Run: headless pygame with SDL's dummy video driver; simulated clock (each Clock.tick advances the game by its frame time, no real sleeping); random seed 0; keys injected as events and as key.get_pressed() state; mouse plan: one left click at the window centre at the start of phase 2, then a move to the lower-right quarter at the start of phase 3.
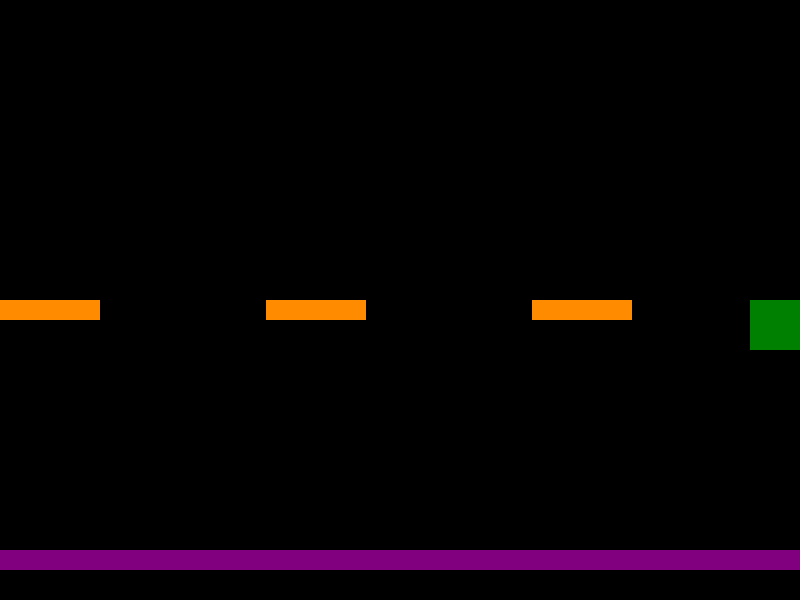
Frame 1 of 1 · flips 1–60 · no input (game ended)

The pygame program that drew these frames:

import pygame
import sys

# Game constants
SCREEN_WIDTH, SCREEN_HEIGHT = 800, 600
BIRD_SIZE = 50
PLATFORM_SIZE = (100, 20)
TARGET_SIZE = 50
GRAVITY = 0.1
BIRD_LAUNCH_VELOCITY = [5, -5]  # Velocity applied when the bird is launched
START_PLATFORM_Y = SCREEN_HEIGHT - 50  # Y position of starting platform


class Bird(pygame.sprite.Sprite):
    def __init__(self, x, y):
        super().__init__()
        self.image = pygame.Surface([BIRD_SIZE, BIRD_SIZE])
        self.image.fill((255, 0, 0))
        self.rect = self.image.get_rect()
        self.rect.x = x
        self.rect.y = y - self.rect.height  # Adjust the starting position
        self.velocity = [0, 0]


class Platform(pygame.sprite.Sprite):
    def __init__(self, x, y):
        super().__init__()
        self.image = pygame.Surface(PLATFORM_SIZE)
        self.image.fill((255, 140, 0))
        self.rect = self.image.get_rect()
        self.rect.x = x
        self.rect.y = y


class Target(pygame.sprite.Sprite):
    def __init__(self, x, y):
        super().__init__()
        self.image = pygame.Surface([TARGET_SIZE, TARGET_SIZE])
        self.image.fill((0, 128, 0))
        self.rect = self.image.get_rect()
        self.rect.x = x
        self.rect.y = y

class StartPlatform(pygame.sprite.Sprite):
    def __init__(self, x, y):
        super().__init__()
        self.image = pygame.Surface([SCREEN_WIDTH, PLATFORM_SIZE[1]])
        self.image.fill((128, 0, 128))  # Purple color
        self.rect = self.image.get_rect()
        self.rect.x = x
        self.rect.y = y

def main():
    pygame.init()

    screen = pygame.display.set_mode((SCREEN_WIDTH, SCREEN_HEIGHT))
    clock = pygame.time.Clock()

    start_platform = StartPlatform(0, START_PLATFORM_Y)
    bird = Bird(SCREEN_WIDTH // 2, START_PLATFORM_Y)
    target = Target(SCREEN_WIDTH - TARGET_SIZE, SCREEN_HEIGHT // 2)
    platforms = pygame.sprite.Group()
    selected_platform = None  # Platform being dragged

    # Add some initial platforms
    for i in range(3):
        platform = Platform(i * (SCREEN_WIDTH // 3), SCREEN_HEIGHT // 2)
        platforms.add(platform)

    while True:
        for event in pygame.event.get():
            if event.type == pygame.QUIT:
                pygame.quit()
                sys.exit()
            elif event.type == pygame.MOUSEBUTTONDOWN:
                x, y = event.pos
                for platform in platforms:
                    if platform.rect.collidepoint(x, y):
                        selected_platform = platform
                        break
            elif event.type == pygame.MOUSEBUTTONUP:
                selected_platform = None
            elif event.type == pygame.MOUSEMOTION:
                if selected_platform is not None:
                    x, y = event.pos
                    selected_platform.rect.x, selected_platform.rect.y = x, y
            elif event.type == pygame.KEYDOWN:
                if event.key == pygame.K_SPACE and bird.velocity == [0, 0]:  # Only launch if bird is not moving
                    bird.velocity = BIRD_LAUNCH_VELOCITY.copy()

        # Bird physics
        bird.rect.x += bird.velocity[0]
        bird.rect.y += bird.velocity[1]
        if bird.rect.colliderect(start_platform.rect) and bird.velocity == [0, 0]:
            bird.rect.y = start_platform.rect.y - BIRD_SIZE  # Keep bird on start platform
        else:
            bird.velocity[1] += GRAVITY

        # Bounce bird off platforms
        for platform in platforms:
            if bird.rect.colliderect(platform.rect):
                bird.velocity[1] = -abs(bird.velocity[1])  # Bounce upwards

        # Check if bird has hit target
        if bird.rect.colliderect(target.rect):
            print("You win!")

            pygame.quit()
            sys.exit()

        # Game over if bird goes off screen
        if bird.rect.y > SCREEN_HEIGHT or bird.rect.y < 0 or bird.rect.x > SCREEN_WIDTH:
            print("Game over!")
            pygame.quit()
            sys.exit()

        # Clear the screen
        screen.fill((0, 0, 0))

        # Draw all sprites
        screen.blit(bird.image, bird.rect)
        screen.blit(start_platform.image, start_platform.rect)
        screen.blit(target.image, target.rect)
        for platform in platforms:
            screen.blit(platform.image, platform.rect)

        pygame.display.flip()
        clock.tick(60)  # Limit to 60 FPS

if __name__ == "__main__":
    main()
